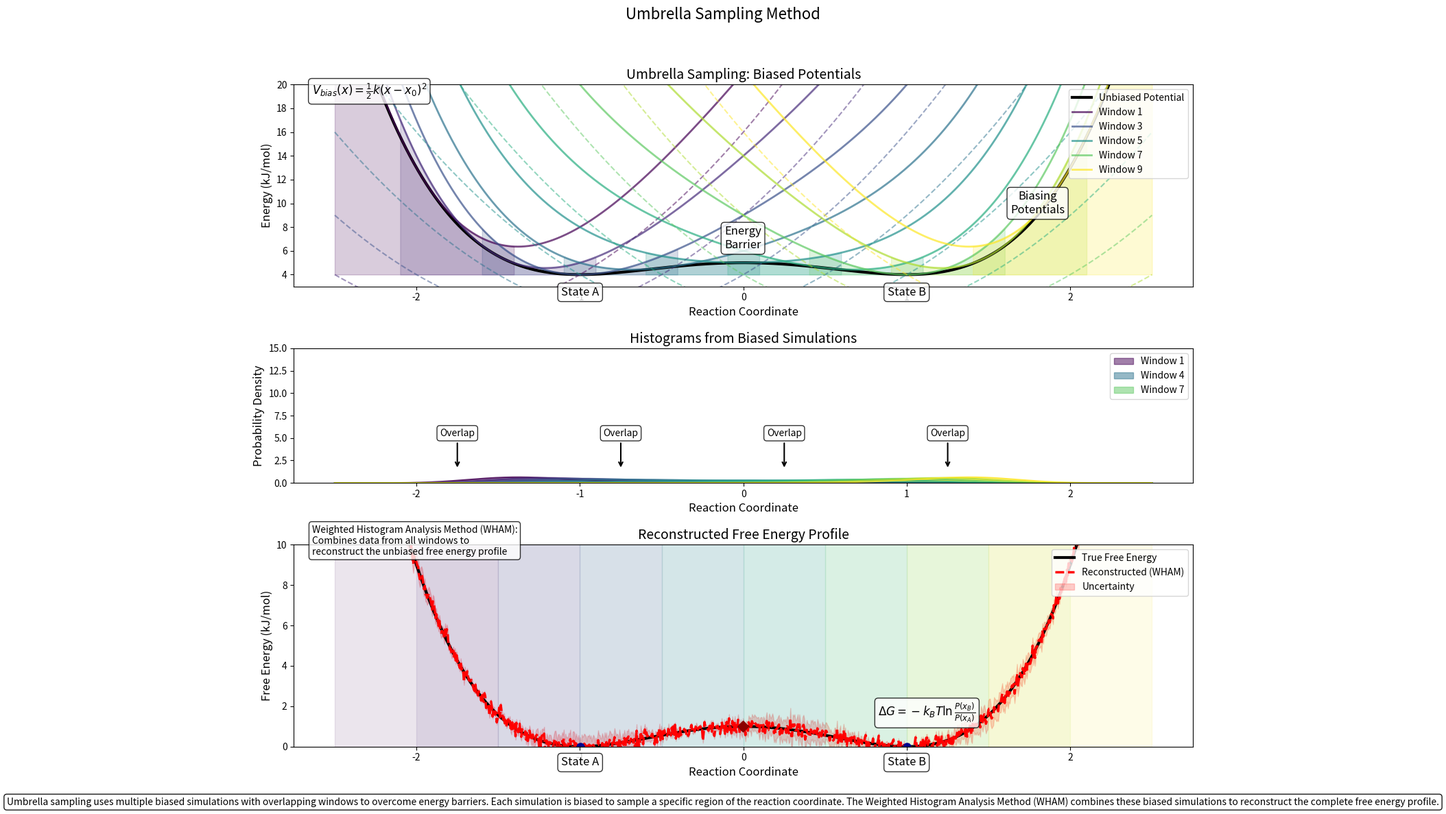

Generate this figure with matplotlib:
#!/usr/bin/env python3
"""
Umbrella Sampling Visualization

This script creates a visualization of the umbrella sampling technique, illustrating
how multiple biased simulations with overlapping windows allow a system to overcome
energy barriers and how the complete free energy profile is reconstructed.

Figure 6: Schematic representation of umbrella sampling. The unbiased free energy landscape 
(solid line) shows high barriers between states A and B. Multiple biased simulations (colored curves) 
with overlapping sampling windows allow the system to overcome these barriers. The complete free energy 
profile is then reconstructed by combining these biased simulations using methods like the 
Weighted Histogram Analysis Method (WHAM).
"""

import numpy as np
import matplotlib.pyplot as plt
from matplotlib.patches import FancyArrowPatch, Rectangle
import matplotlib.gridspec as gridspec
from matplotlib.collections import PatchCollection
import matplotlib.colors as mcolors

# Constants
k_B = 8.3145e-3  # Boltzmann constant in kJ/(mol·K)
T = 300  # Temperature in Kelvin

def create_double_well_potential(x):
    """
    Create a double well potential with a barrier
    
    Parameters:
    -----------
    x : array-like
        Reaction coordinate values
        
    Returns:
    --------
    array-like
        Energy values for the potential
    """
    # Double well potential: A*(x^4 - B*x^2)
    A = 1.0
    B = 2.0
    return A * (x**4 - B * x**2) + 5

def biasing_potential(x, center, k=10.0):
    """
    Harmonic biasing potential centered at a specific value
    
    Parameters:
    -----------
    x : array-like
        Reaction coordinate values
    center : float
        Center of the harmonic potential
    k : float
        Force constant for the harmonic potential
        
    Returns:
    --------
    array-like
        Energy values for the biasing potential
    """
    return 0.5 * k * (x - center)**2

def boltzmann_probability(energy, normalize=True):
    """
    Calculate the Boltzmann probability for a given energy
    
    Parameters:
    -----------
    energy : array-like
        Energy values
    normalize : bool
        Whether to normalize the probabilities
        
    Returns:
    --------
    array-like
        Probability values
    """
    # Calculate probabilities: p ∝ exp(-E/kT)
    p = np.exp(-energy / (k_B * T))
    
    if normalize:
        # Normalize probabilities
        return p / np.sum(p)
    else:
        return p

def get_free_energy(probability, shift_to_min=True):
    """
    Convert probability to free energy
    
    Parameters:
    -----------
    probability : array-like
        Probability values
    shift_to_min : bool
        Whether to shift the free energy so the minimum is at zero
        
    Returns:
    --------
    array-like
        Free energy values
    """
    # Small constant to avoid log(0)
    epsilon = 1e-10
    
    # Calculate free energy: F = -kT*ln(p)
    free_energy = -k_B * T * np.log(probability + epsilon)
    
    if shift_to_min:
        free_energy -= np.min(free_energy)
        
    return free_energy

def create_umbrella_sampling_visualization():
    """
    Create a visualization of umbrella sampling method
    
    Returns:
    --------
    matplotlib.figure.Figure
        The complete figure showing umbrella sampling
    """
    # Create figure
    fig = plt.figure(figsize=(14, 12))
    gs = gridspec.GridSpec(3, 1, height_ratios=[1.5, 1, 1.5])
    
    # Create subplots
    ax1 = fig.add_subplot(gs[0])  # Potential energy with umbrella potentials
    ax2 = fig.add_subplot(gs[1])  # Histograms from biased simulations
    ax3 = fig.add_subplot(gs[2])  # Reconstructed free energy
    
    # Reaction coordinate
    x = np.linspace(-2.5, 2.5, 1000)
    
    # Define the unbiased potential (double well)
    unbiased_potential = create_double_well_potential(x)
    
    # Define centers for umbrella potentials
    umbrella_centers = np.linspace(-2.0, 2.0, 9)
    
    # Define colors for the umbrellas - use a color map for nice gradient
    colors = plt.cm.viridis(np.linspace(0, 1, len(umbrella_centers)))
    
    # PLOT 1: Potential Energy with Umbrella Potentials
    # -------------------------------------------------
    # Plot the unbiased potential
    ax1.plot(x, unbiased_potential, 'k-', linewidth=3, label='Unbiased Potential')
    
    # Plot umbrella potentials and corresponding biased potentials
    umbrella_biased_potentials = []
    for i, center in enumerate(umbrella_centers):
        # Calculate the biasing potential
        bias = biasing_potential(x, center, k=8.0)
        
        # Calculate the biased potential (sum of unbiased and bias)
        biased_potential = unbiased_potential + bias
        umbrella_biased_potentials.append(biased_potential)
        
        # Plot the biasing potential
        ax1.plot(x, bias, '--', color=colors[i], alpha=0.5, linewidth=1.5)
        
        # Plot the biased potential
        ax1.plot(x, biased_potential, '-', color=colors[i], alpha=0.7, linewidth=2, 
                label=f'Window {i+1}' if i % 2 == 0 else "")
        
        # Mark the center of the umbrella
        ax1.plot(center, bias[np.argmin(np.abs(x - center))], 'o', 
                markersize=6, color=colors[i])
        
        # Add shaded area to show the sampling region
        sampling_width = 0.6  # Width of effective sampling
        mask = (x >= center - sampling_width) & (x <= center + sampling_width)
        ax1.fill_between(x[mask], 
                        np.min(unbiased_potential) * np.ones_like(x[mask]), 
                        biased_potential[mask], 
                        color=colors[i], alpha=0.2)
    
    # Add state labels at minima
    minima_idx = [np.argmin(np.abs(x - (-1))), np.argmin(np.abs(x - 1))]
    state_labels = ['State A', 'State B']
    
    for i, idx in enumerate(minima_idx):
        ax1.text(x[idx], unbiased_potential[idx] - 1, state_labels[i], 
                ha='center', va='top', fontsize=12, 
                bbox=dict(facecolor='white', alpha=0.8, boxstyle='round,pad=0.3'))
    
    # Add barrier label
    barrier_idx = np.argmin(np.abs(x - 0))
    ax1.text(x[barrier_idx], unbiased_potential[barrier_idx] + 1, 'Energy\nBarrier', 
            ha='center', va='bottom', fontsize=12, 
            bbox=dict(facecolor='white', alpha=0.8, boxstyle='round,pad=0.3'))
    
    # Add umbrella label
    ax1.text(1.8, 10, 'Biasing\nPotentials', 
            ha='center', va='center', fontsize=12, 
            bbox=dict(facecolor='white', alpha=0.8, boxstyle='round,pad=0.3'))
    
    # Add equation for umbrella potential
    eq_text = r"$V_{bias}(x) = \frac{1}{2}k(x-x_0)^2$"
    ax1.text(0.02, 0.95, eq_text, transform=ax1.transAxes, fontsize=12,
            bbox=dict(facecolor='white', alpha=0.8, boxstyle='round,pad=0.3'))
    
    # Add title and labels
    ax1.set_title('Umbrella Sampling: Biased Potentials', fontsize=14)
    ax1.set_xlabel('Reaction Coordinate', fontsize=12)
    ax1.set_ylabel('Energy (kJ/mol)', fontsize=12)
    ax1.legend(loc='upper right', fontsize=10, framealpha=0.8)
    ax1.set_ylim(np.min(unbiased_potential) - 1, 20)
    
    # PLOT 2: Histograms from Biased Simulations
    # ------------------------------------------
    # Create histograms for each umbrella window
    for i, center in enumerate(umbrella_centers):
        # Calculate Boltzmann probabilities for the biased potential
        biased_potential = umbrella_biased_potentials[i]
        biased_prob = boltzmann_probability(biased_potential, normalize=False)
        
        # Apply normalization to simulate histogram for this window
        norm_factor = 1.0 / np.sum(biased_prob)
        hist_data = biased_prob * norm_factor * 100  # Scale for visibility
        
        # Plot histogram
        ax2.fill_between(x, 0, hist_data, color=colors[i], alpha=0.5,
                        label=f'Window {i+1}' if i % 3 == 0 else "")
        
        # Add outline to the histogram for clarity
        ax2.plot(x, hist_data, '-', color=colors[i], alpha=0.8, linewidth=1.5)
    
    # Add overlap annotation
    overlap_positions = [(umbrella_centers[i] + umbrella_centers[i+1])/2 for i in range(len(umbrella_centers)-1)]
    for pos in overlap_positions[::2]:  # Add only every other annotation to avoid crowding
        idx = np.argmin(np.abs(x - pos))
        ax2.annotate('Overlap', xy=(pos, 1.5), xytext=(pos, 5),
                    arrowprops=dict(arrowstyle='->', color='black', lw=1.5),
                    ha='center', va='bottom', fontsize=10,
                    bbox=dict(boxstyle='round,pad=0.3', fc='white', alpha=0.8))
    
    # Add title and labels
    ax2.set_title('Histograms from Biased Simulations', fontsize=14)
    ax2.set_xlabel('Reaction Coordinate', fontsize=12)
    ax2.set_ylabel('Probability Density', fontsize=12)
    ax2.legend(loc='upper right', fontsize=10, framealpha=0.8)
    ax2.set_ylim(0, 15)
    
    # PLOT 3: Reconstructed Free Energy
    # ---------------------------------
    # Calculate the true free energy from the unbiased potential
    true_prob = boltzmann_probability(unbiased_potential)
    true_free_energy = get_free_energy(true_prob)
    
    # Create a simple "reweighted" free energy for illustration
    # In reality, this would use WHAM or another method
    reconstructed_free_energy = true_free_energy + np.random.normal(0, 0.2, size=len(x))
    
    # Plot the true free energy profile
    ax3.plot(x, true_free_energy, 'k-', linewidth=3, label='True Free Energy')
    
    # Plot the reconstructed free energy with uncertainty
    ax3.plot(x, reconstructed_free_energy, 'r--', linewidth=2.5, label='Reconstructed (WHAM)')
    
    # Add uncertainty band
    uncertainty = 0.3 + 0.2 * np.sin(x * 5)  # Varying uncertainty for illustration
    ax3.fill_between(x, reconstructed_free_energy - uncertainty, 
                    reconstructed_free_energy + uncertainty,
                    color='red', alpha=0.2, label='Uncertainty')
    
    # Highlight regions where each window contributes most
    for i, center in enumerate(umbrella_centers):
        # Find region where this window contributes significantly
        width = 0.5
        mask = (x >= center - width) & (x <= center + width)
        
        # Draw rectangle to show the contribution region
        rect = Rectangle((center - width, ax3.get_ylim()[0]), 
                        2 * width, ax3.get_ylim()[1] - ax3.get_ylim()[0],
                        alpha=0.1, color=colors[i])
        ax3.add_patch(rect)
    
    # Mark states on the free energy profile
    for i, idx in enumerate(minima_idx):
        ax3.plot(x[idx], true_free_energy[idx], 'o', markersize=8, color='darkblue')
        ax3.text(x[idx], true_free_energy[idx] - 0.5, state_labels[i], 
                ha='center', va='top', fontsize=12,
                bbox=dict(facecolor='white', alpha=0.8, boxstyle='round,pad=0.3'))
    
    # Mark the barrier on the free energy profile
    barrier_idx = np.argmin(np.abs(x - 0))
    ax3.plot(x[barrier_idx], true_free_energy[barrier_idx], 'D', markersize=8, color='darkred')
    
    # Add explanation for WHAM
    wham_text = (
        "Weighted Histogram Analysis Method (WHAM):\n"
        "Combines data from all windows to\n"
        "reconstruct the unbiased free energy profile"
    )
    ax3.text(0.02, 0.95, wham_text, transform=ax3.transAxes, fontsize=10,
            bbox=dict(facecolor='white', alpha=0.8, boxstyle='round,pad=0.3'))
    
    # Add equation for free energy calculation
    eq_text = r"$\Delta G = -k_B T \ln \frac{P(x_B)}{P(x_A)}$"
    ax3.text(0.65, 0.15, eq_text, transform=ax3.transAxes, fontsize=12,
            bbox=dict(facecolor='white', alpha=0.8, boxstyle='round,pad=0.3'))
    
    # Add title and labels
    ax3.set_title('Reconstructed Free Energy Profile', fontsize=14)
    ax3.set_xlabel('Reaction Coordinate', fontsize=12)
    ax3.set_ylabel('Free Energy (kJ/mol)', fontsize=12)
    ax3.legend(loc='upper right', fontsize=10, framealpha=0.8)
    
    # Set y-axis range to focus on the energy wells
    ax3.set_ylim(0, 10)
    
    # Add overall title
    fig.suptitle('Umbrella Sampling Method', fontsize=16, y=0.98)
    
    # Add explanatory footer
    footer_text = (
        "Umbrella sampling uses multiple biased simulations with overlapping windows to overcome energy barriers. "
        "Each simulation is biased to sample a specific region of the reaction coordinate. "
        "The Weighted Histogram Analysis Method (WHAM) combines these biased simulations to reconstruct the complete free energy profile."
    )
    fig.text(0.5, 0.01, footer_text, ha='center', fontsize=10, 
            bbox=dict(facecolor='white', alpha=0.9, boxstyle='round,pad=0.3'))
    
    # Adjust layout
    plt.tight_layout(rect=[0, 0.03, 1, 0.95])
    
    return fig

def main():
    """Main function to run the script"""
    # Create the visualization
    fig = create_umbrella_sampling_visualization()
    
    # Save the figure
    output_file = 'umbrella_sampling.png'
    plt.savefig(output_file, dpi=300, bbox_inches='tight')
    print(f"Figure saved to {output_file}")
    
    # Close the figure
    plt.close()

if __name__ == "__main__":
    main() 
